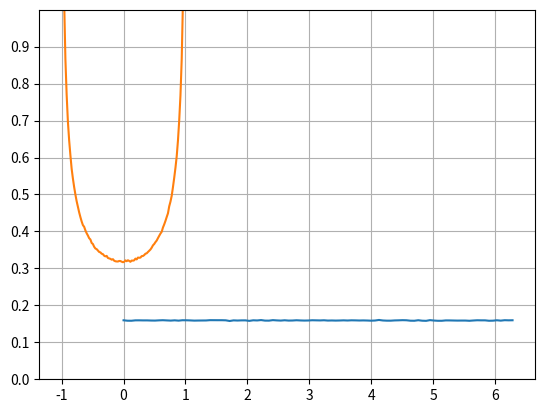

Write Python code to recreate this figure.
#!/usr/bin/env python3

import numpy as np
import matplotlib.pyplot as plt
from scipy import stats

def main():

    bins = 100

    elems_per_bin = 10 ** 5

    x = np.random.uniform(0,2*np.pi, bins * elems_per_bin)
    y = np.cos(x)

    f_x = np.histogram(x, bins)[0] / (elems_per_bin*(np.max(x)-np.min(x)))
    f_y = np.histogram(y, bins)[0]/ (elems_per_bin*(np.max(y)-np.min(y)))

    plt.plot(np.linspace(np.min(x),np.max(x),bins),f_x)
    plt.plot(np.linspace(np.min(y),np.max(y),bins),f_y)

    plt.gca().set_ylim([0,1])
    plt.yticks(np.arange(0,1,0.1))
    plt.grid(True)

    plt.show()

if __name__ == '__main__':
    main()
